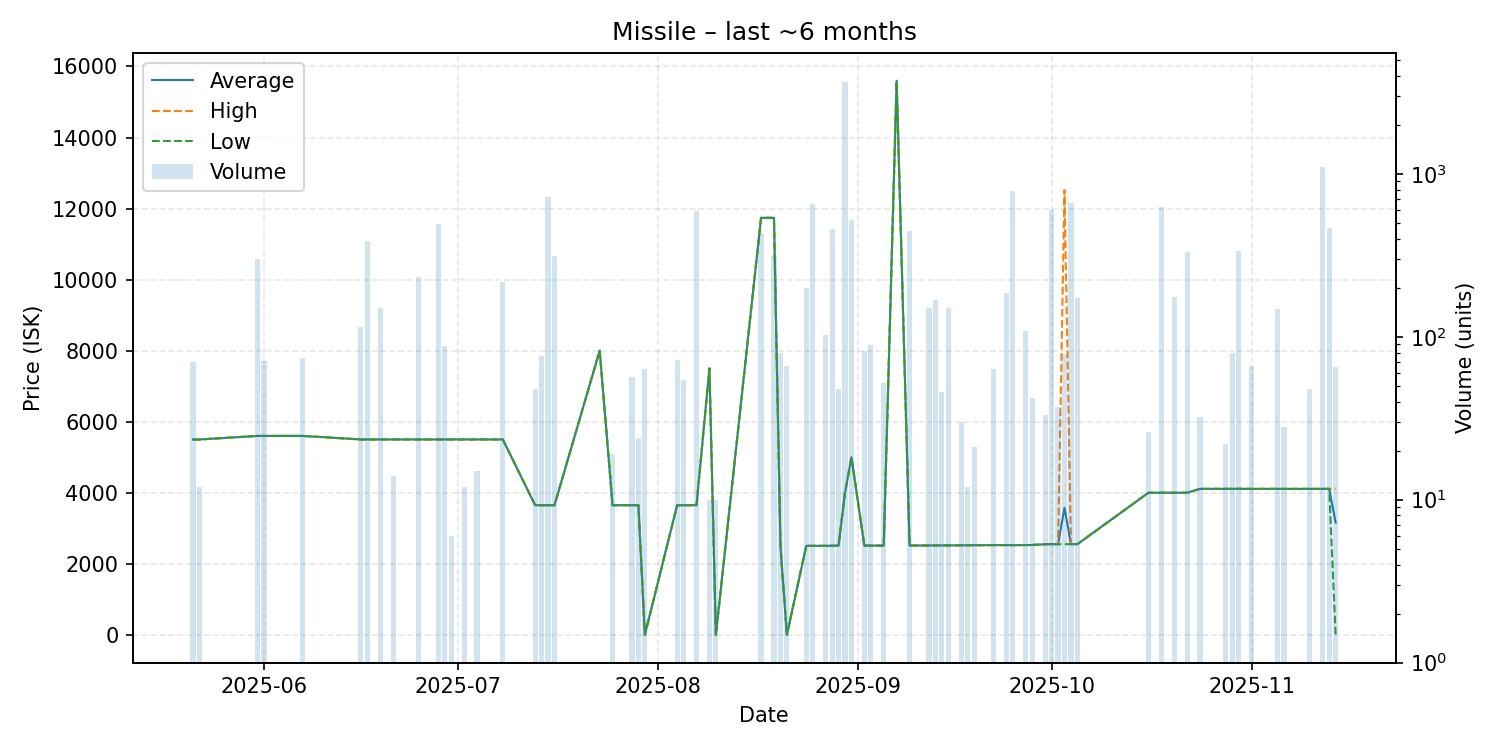

The data file committed next to this chart (first rows):
date, average, highest, lowest, order_count, volume
2025-05-21, 5500, 5500, 5500, 1, 70
2025-05-22, 5500, 5500, 5500, 1, 12
2025-05-31, 5601, 5601, 5601, 1, 299
2025-06-01, 5601, 5601, 5601, 2, 71
2025-06-07, 5601, 5601, 5601, 1, 74
2025-06-16, 5501, 5501, 5501, 2, 114
2025-06-17, 5501, 5501, 5501, 2, 388
2025-06-19, 5501, 5501, 5501, 2, 150
2025-06-20, 5501, 5501, 5501, 1, 1
2025-06-21, 5501, 5501, 5501, 1, 14
2025-06-25, 5501, 5501, 5501, 1, 234
2025-06-26, 5501, 5501, 5501, 1, 1
2025-06-28, 5501, 5501, 5501, 3, 493
2025-06-29, 5501, 5501, 5501, 1, 88
2025-06-30, 5501, 5501, 5501, 1, 6
2025-07-02, 5501, 5501, 5501, 1, 12
2025-07-04, 5501, 5501, 5501, 1, 15
2025-07-08, 5501, 5501, 5501, 1, 216
2025-07-13, 3650, 3650, 3650, 1, 48
2025-07-14, 3650, 3650, 3650, 1, 76
2025-07-15, 3650, 3650, 3650, 2, 719
2025-07-16, 3650, 3650, 3650, 1, 312
2025-07-23, 8000, 8000, 8000, 1, 1
2025-07-25, 3650, 3650, 3650, 1, 19
2025-07-26, 3650, 3650, 3650, 1, 1
2025-07-28, 3650, 3650, 3650, 1, 57
2025-07-29, 3650, 3650, 3650, 1, 24
2025-07-30, 0.01, 0.01, 0.01, 1, 63
2025-08-04, 3650, 3650, 3650, 2, 72
2025-08-05, 3650, 3650, 3650, 1, 54
2025-08-07, 3650, 3650, 3650, 1, 590
2025-08-09, 7500, 7500, 7500, 1, 10
2025-08-10, 0.01, 0.01, 0.01, 1, 10
2025-08-17, 11740, 11740, 11740, 5, 427
2025-08-19, 11740, 11740, 11740, 1, 315
2025-08-20, 2503, 2503, 2503, 1, 79
2025-08-21, 0.01, 0.01, 0.01, 1, 66
2025-08-24, 2506, 2507, 2505, 3, 200
2025-08-25, 2507, 2507, 2507, 2, 652
2025-08-27, 2507, 2507, 2507, 4, 103
2025-08-28, 2509, 2509, 2509, 1, 456
2025-08-29, 2510, 2510, 2510, 1, 48
2025-08-30, 4000, 4000, 4000, 4, 3661
2025-08-31, 5000, 5000, 5000, 3, 524
2025-09-02, 2511, 2511, 2511, 1, 82
2025-09-03, 2513, 2513, 2513, 1, 89
2025-09-05, 2513, 2513, 2513, 1, 52
2025-09-07, 15600, 15600, 15600, 1, 1
2025-09-09, 2515, 2515, 2515, 2, 446
2025-09-12, 2517, 2517, 2517, 2, 151
2025-09-13, 2517, 2517, 2517, 2, 168
2025-09-14, 2519, 2519, 2519, 1, 46
2025-09-15, 2519, 2519, 2519, 1, 151
2025-09-17, 2522, 2522, 2522, 1, 30
2025-09-18, 2523, 2523, 2523, 1, 12
2025-09-19, 2523, 2523, 2523, 1, 21
2025-09-22, 2527, 2527, 2527, 1, 63
2025-09-24, 2527, 2527, 2527, 2, 185
2025-09-25, 2526, 2526, 2526, 2, 781
2025-09-27, 2529, 2529, 2529, 2, 108
... 22 more rows
